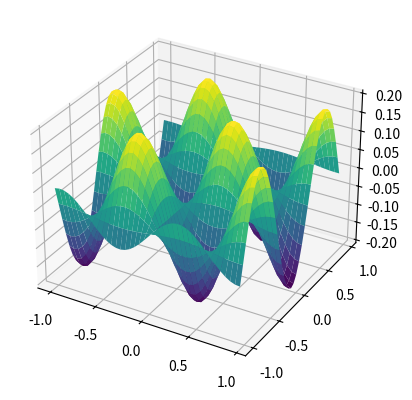

Source code (Python):
## gradient descent in 3d + visualization
import numpy as np
import matplotlib.pyplot as plt

## for this case, we will define a z function
## that depends on x and y
def z_function(x, y):
    return np.sin(5*x) * np.cos(5*y) / 5

## and now that we have two variables
## we need to get partial derivative of each
def calculate_gradient(x, y):
    ## first dz/dx which is 5*1/5*cos(5*x)*cos(5*y)
    ## then dz/dy which is -5*1/5*sin(5*x)*sin(5*y)
    return np.cos(5*x)*np.cos(5*y), -np.sin(5*x)*np.sin(5*y)

## now let's create a test input examples
x = np.arange(-1, 1, 0.05)
y = np.arange(-1, 1, 0.05)

## we need to create a mesh grid
## to have a grid of values, instead of lines
X, Y = np.meshgrid(x, y)
Z = z_function(X, Y)

## now we create the 3d plot
ax = plt.subplot(projection="3d")
ax.plot_surface(X, Y, Z, cmap="viridis")

plt.show()

